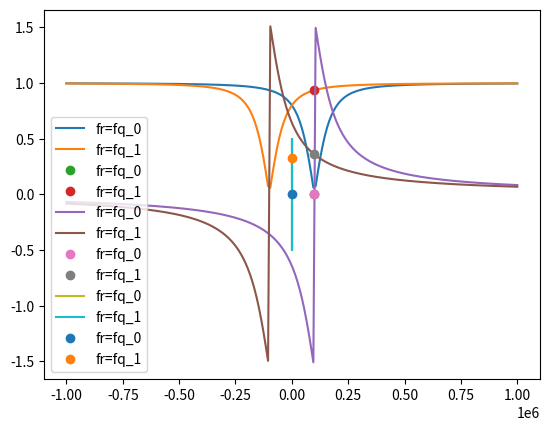

Write the Python code that produced this figure.
import numpy as np

def ideal_notch_resonator( f, p ):
    """
    fr=p[0] resonant frequency
    ql=p[1] loaded quality factor
    qc=p[2] coupling quality factor
    phi=p[3] asymmetry 
    """
    fr=p[0]
    ql=p[1] 
    qc=p[2] 
    phi=p[3] 
    return 1- ql/np.abs(qc) *np.exp(1j*phi)/(1+2j*ql*(f/fr-1))
def notch_resonator( f, p ):
    return np.exp(1j*p[4])*ideal_notch_resonator(f,p[0:4])

def get_simulationCavityParas(qubitCavityCouplingInfo = None):
    defaultInfo = {
            "q_i": 1000e3,
            "q_c": 50e3,
            "f_r_bare": 7e9,#Hz
            "f_a": 5e9, #Hz
            "E_c": 200e6, #Hz
            "g_ra": 40e6, #Hz
        }
    if qubitCavityCouplingInfo == None:
        qubitCavityCouplingInfo = defaultInfo

    q_i = qubitCavityCouplingInfo["q_i"]
    q_c = qubitCavityCouplingInfo["q_c"]
    f_r_bare = qubitCavityCouplingInfo["f_r_bare"] #Hz
    f_a = qubitCavityCouplingInfo["f_a"] #Hz
    E_c = qubitCavityCouplingInfo["E_c"]  #Hz
    g_ra = qubitCavityCouplingInfo["g_ra"]  #Hz
    anharmonicity = -E_c
    q_l = q_c*q_i/(q_c+q_i)
    detuning = f_a-f_r_bare
    chi_01 = -g_ra**2/detuning
    beta_eff = anharmonicity/(detuning-anharmonicity)
    chi_eff = chi_01*beta_eff
    f_r_gnd = f_r_bare +chi_01
    f_r_exc = f_r_gnd -2*chi_eff
    n_crit = (detuning/g_ra)**2/4
    cavityPara = {
        "gnd": [f_r_gnd,q_l,q_c,0,0],
        "exc": [f_r_exc,q_l,q_c,0,0],
        "chi_eff": chi_eff,
        "n_crit": n_crit
    }
    return cavityPara

def absorption( s21, k_i ):
    """
    photon number calculation method
    """
    trans = np.abs(s21)**2
    reflect = np.abs(1-s21)**2
    absorb = 1-(trans+reflect)
    return absorb/k_i

def d_formula(  f, fr, k_c, k_i ):
    """
    photon number calculation method
    """

    return k_c/((k_i+k_c)**2+(f-fr)**2)

if __name__ == '__main__':
    import matplotlib.pyplot as plt
    f_r = 6e9
    f_win = 2e6
    f = np.linspace( f_r-f_win/2, f_r+f_win/2, 200 )
    s21_ideal = ideal_notch_resonator(f,(f_r+0.05*f_win,40e3, 40e3 ,0))
    s21_ideal_2 = ideal_notch_resonator(f,(f_r-0.05*f_win,40e3, 40e3 ,0))

    d1_pt = ideal_notch_resonator(f_r+0.05*f_win,(f_r+0.05*f_win,40e3, 40e3 ,0))
    d2_pt = ideal_notch_resonator(f_r+0.05*f_win,(f_r-0.05*f_win,40e3, 40e3 ,0))

    s21_ki = ideal_notch_resonator(f,(f_r,20e3, 40e3 ,0))
    plt.plot(f-f_r,np.abs(s21_ideal),label="fr=fq_0")
    plt.plot(f-f_r,np.abs(s21_ideal_2),label="fr=fq_1")
    plt.plot(0.05*f_win,np.abs(d1_pt),'o',label="fr=fq_0")
    plt.plot(0.05*f_win,np.abs(d2_pt),'o',label="fr=fq_1")
    plt.legend()
    plt.show()
    plt.plot(f-f_r,np.angle(s21_ideal),label="fr=fq_0")
    plt.plot(f-f_r,np.angle(s21_ideal_2),label="fr=fq_1")
    plt.plot(0.05*f_win,np.angle(d1_pt),'o',label="fr=fq_0")
    plt.plot(0.05*f_win,np.angle(d2_pt),'o',label="fr=fq_1")
    plt.legend()
    plt.show()
    plt.plot(s21_ideal.real,s21_ideal.imag,label="fr=fq_0")
    plt.plot(s21_ideal_2.real,s21_ideal_2.imag,label="fr=fq_1")
    plt.plot(d1_pt.real,d1_pt.imag,'o',label="fr=fq_0")
    plt.plot(d2_pt.real,d2_pt.imag,'o',label="fr=fq_1")
    plt.legend()
    plt.show()
    # plt.plot(f-f_r,np.abs(s21_ideal),label="ki=0")
    # plt.plot(f-f_r,np.abs(s21_ki),label="Kc=ki")
    # plt.legend()
    # plt.show()
    # plt.plot(f-f_r,np.angle(s21_ideal),label="ki=0")
    # plt.plot(f-f_r,np.angle(s21_ki),label="Kc=ki")
    # plt.legend()
    # plt.show()
    # plt.plot(s21_ideal.real,s21_ideal.imag,label="ki=0")
    # plt.plot(s21_ki.real,s21_ki.imag,label="Kc=ki")
    # plt.legend()
    # plt.show()